The GitHub repository OyamaPlati/machineLearning contains a labelled image folder "data" with 2 categories: drone, no drone. Examples follow, each with its label.

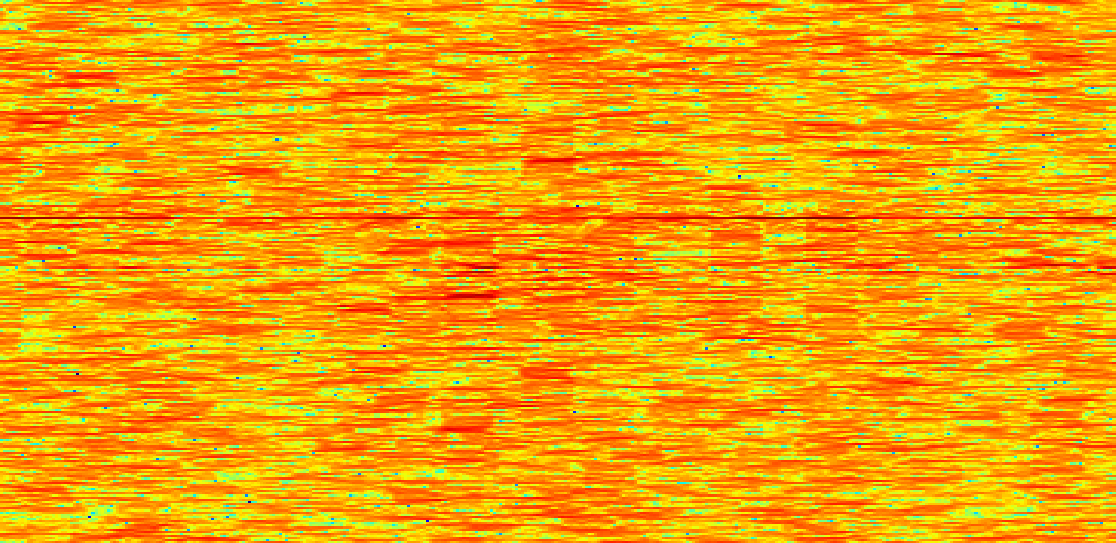
Label: no drone

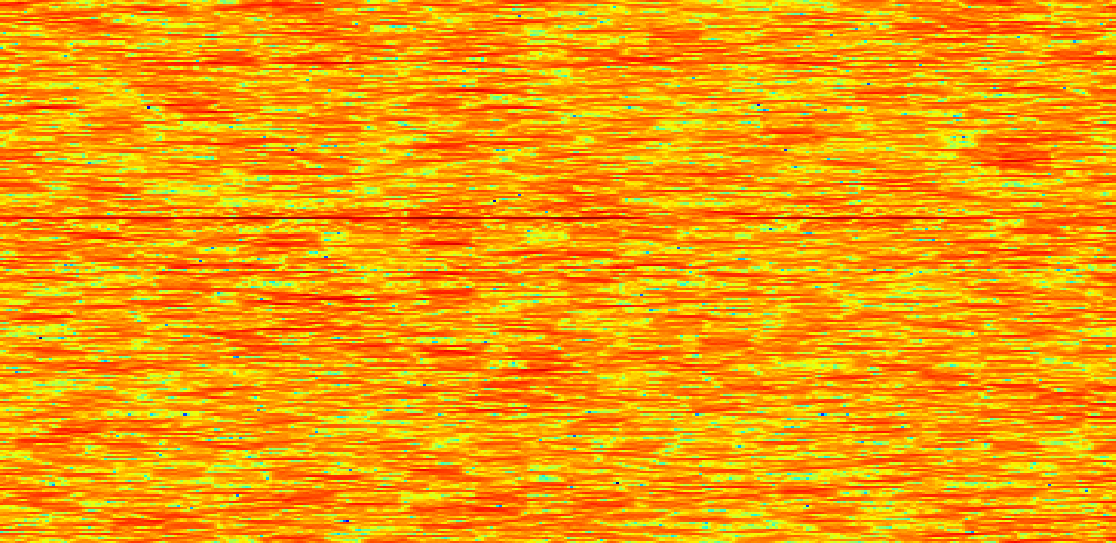
Label: no drone

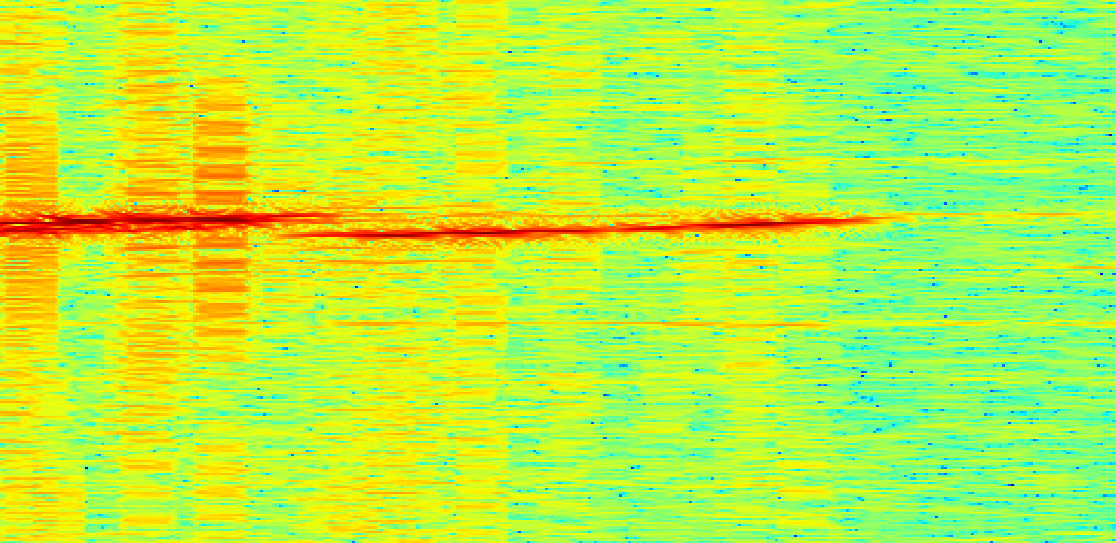
Label: no drone

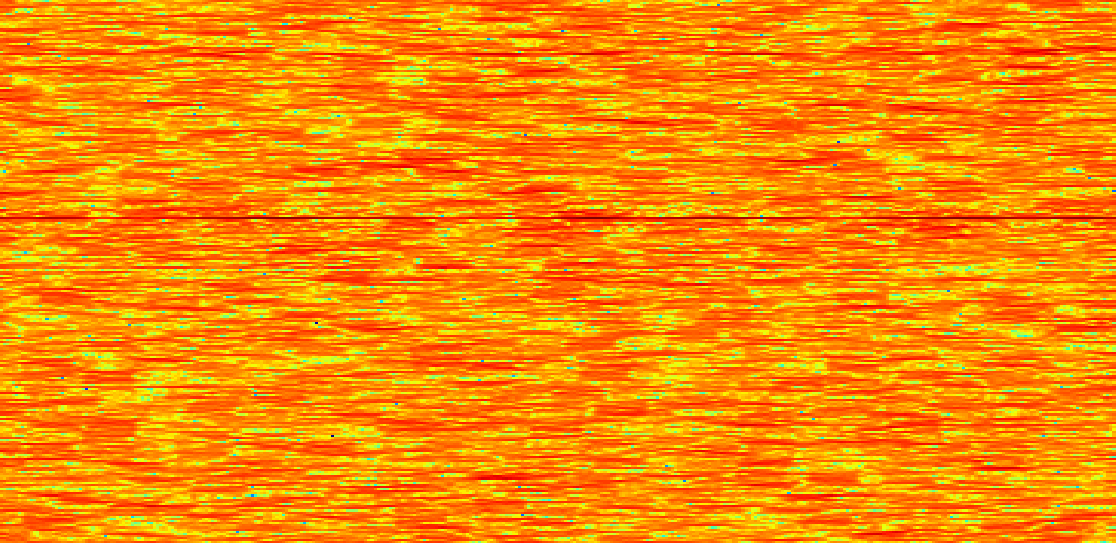
Label: no drone

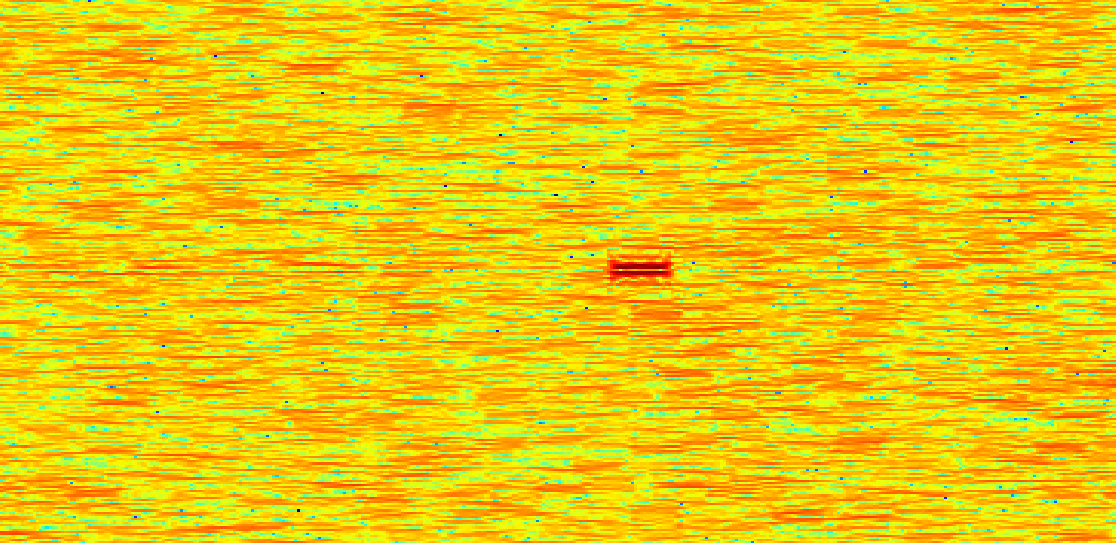
Label: no drone
